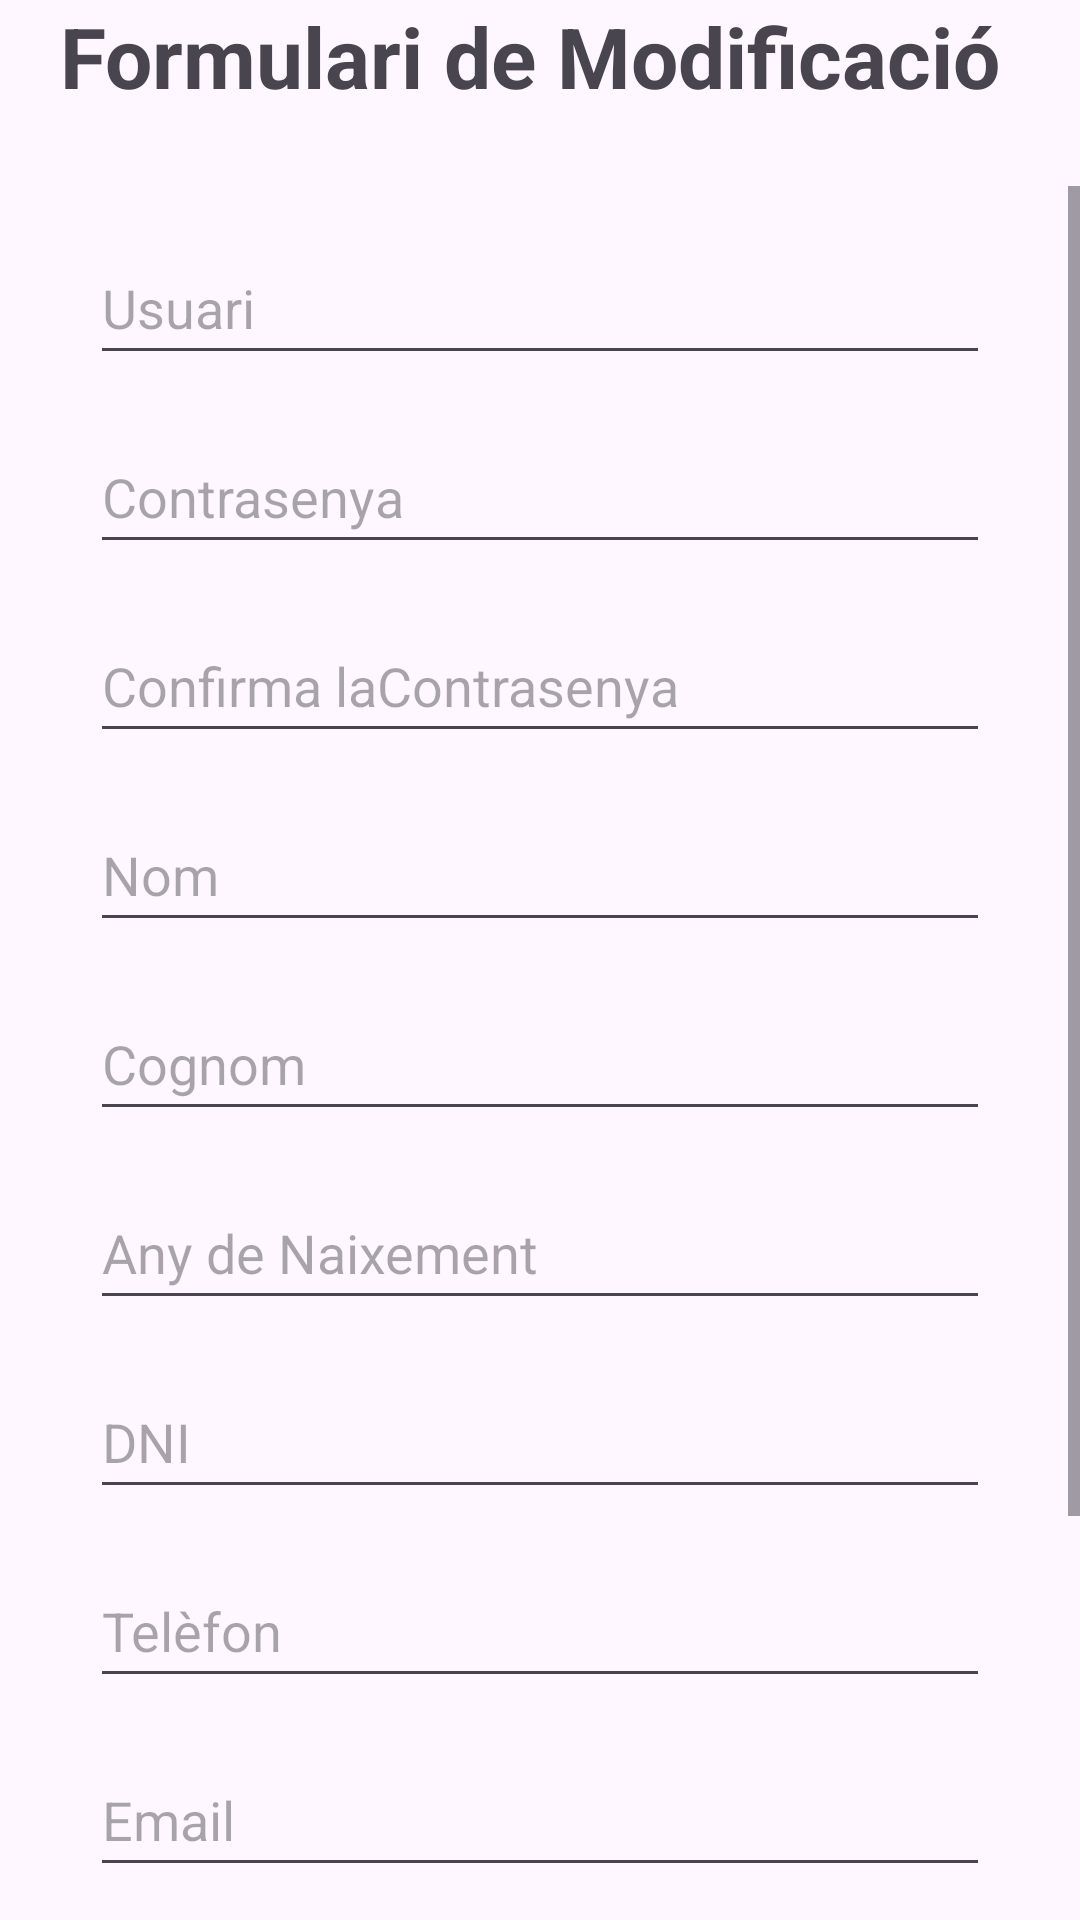

Produce the Android XML layout that renders to this screen, including the resource entries it uses.
<!-- AndroidManifest.xml: application theme Theme.DAM_Projecte_QPOS -->
<!-- res/layout/activity_modificar_dades_personals.xml -->
<?xml version="1.0" encoding="utf-8"?>
<androidx.constraintlayout.widget.ConstraintLayout xmlns:android="http://schemas.android.com/apk/res/android"
    xmlns:app="http://schemas.android.com/apk/res-auto"
    xmlns:tools="http://schemas.android.com/tools"
    android:layout_width="match_parent"
    android:layout_height="match_parent"
    tools:context=".ui.compte.ModificarDades.ModificarDadesPersonals">

    <TextView
        android:id="@+id/text_header_moficacio"
        android:layout_width="320dp"
        android:layout_height="62dp"
        android:layout_alignParentStart="true"
        android:layout_alignParentTop="true"
        android:text="Formulari de Modificació"
        android:textSize="28dp"
        android:textStyle="bold"
        app:layout_constraintEnd_toEndOf="parent"
        app:layout_constraintStart_toStartOf="parent"
        app:layout_constraintTop_toTopOf="parent" />

    <ScrollView
        android:id="@+id/scrollView2"
        android:layout_width="match_parent"
        android:layout_height="0dp"
        android:layout_below="@+id/text_header_moficacio"
        app:layout_constraintTop_toBottomOf="@+id/text_header_moficacio">

        <LinearLayout
            android:layout_width="match_parent"
            android:layout_height="wrap_content"
            android:orientation="vertical">

            <EditText
                android:id="@+id/editTextUser"
                android:layout_width="match_parent"
                android:layout_height="wrap_content"
                android:layout_alignParentStart="true"
                android:layout_alignParentTop="true"
                android:layout_marginStart="30dp"
                android:layout_marginTop="15dp"
                android:layout_marginEnd="30dp"
                android:ems="10"
                android:hint="Usuari"
                android:inputType="text"
                android:minHeight="48dp" />

            <EditText
                android:id="@+id/editTextPass"
                android:layout_width="match_parent"
                android:layout_height="wrap_content"
                android:layout_alignParentStart="true"
                android:layout_centerVertical="true"
                android:layout_marginStart="30dp"
                android:layout_marginTop="15dp"
                android:layout_marginEnd="30dp"
                android:ems="10"
                android:hint="Contrasenya"
                android:inputType="textPassword"
                android:minHeight="48dp" />


            <EditText
                android:id="@+id/editTextPass2"
                android:layout_width="match_parent"
                android:layout_height="wrap_content"
                android:layout_alignParentStart="true"
                android:layout_centerVertical="true"
                android:layout_marginStart="30dp"
                android:layout_marginTop="15dp"
                android:layout_marginEnd="30dp"
                android:ems="10"
                android:hint="Confirma laContrasenya"
                android:inputType="textPassword"
                android:minHeight="48dp" />

            <EditText
                android:id="@+id/editTextNom"
                android:layout_width="match_parent"
                android:layout_height="wrap_content"
                android:layout_alignParentStart="true"
                android:layout_alignParentBottom="true"
                android:layout_marginStart="30dp"
                android:layout_marginTop="15dp"
                android:layout_marginEnd="30dp"
                android:ems="10"
                android:hint="Nom"
                android:inputType="textPersonName"
                android:minHeight="48dp" />

            <EditText
                android:id="@+id/editTextCognom"
                android:layout_width="match_parent"
                android:layout_height="wrap_content"
                android:layout_alignParentStart="true"
                android:layout_alignParentBottom="true"
                android:layout_marginStart="30dp"
                android:layout_marginTop="15dp"
                android:layout_marginEnd="30dp"
                android:ems="10"
                android:hint="Cognom"
                android:inputType="textPersonName"
                android:minHeight="48dp" />

            <EditText
                android:id="@+id/editTextDate"
                android:layout_width="match_parent"
                android:layout_height="wrap_content"
                android:layout_alignParentStart="true"
                android:layout_alignParentBottom="true"
                android:layout_marginStart="30dp"
                android:layout_marginTop="15dp"
                android:layout_marginEnd="30dp"
                android:ems="10"
                android:hint="Any de Naixement"
                android:inputType="date"
                android:minHeight="48dp" />

            <EditText
                android:id="@+id/editTextDNI"
                android:layout_width="match_parent"
                android:layout_height="wrap_content"
                android:layout_alignParentStart="true"
                android:layout_alignParentBottom="true"
                android:layout_marginStart="30dp"
                android:layout_marginTop="15dp"
                android:layout_marginEnd="30dp"
                android:ems="10"
                android:hint="DNI"
                android:inputType="text"
                android:minHeight="48dp" />

            <EditText
                android:id="@+id/editTextPhone"
                android:layout_width="match_parent"
                android:layout_height="wrap_content"
                android:layout_alignParentStart="true"
                android:layout_alignParentBottom="true"
                android:layout_marginStart="30dp"
                android:layout_marginTop="15dp"
                android:layout_marginEnd="30dp"
                android:ems="10"
                android:hint="Telèfon"
                android:inputType="phone"
                android:minHeight="48dp" />

            <EditText
                android:id="@+id/editText_email"
                android:layout_width="match_parent"
                android:layout_height="wrap_content"
                android:layout_alignParentStart="true"
                android:layout_alignParentBottom="true"
                android:layout_marginStart="30dp"
                android:layout_marginTop="15dp"
                android:layout_marginEnd="30dp"
                android:ems="10"
                android:hint="Email"
                android:inputType="textEmailAddress"
                android:minHeight="48dp" />

            <EditText
                android:id="@+id/editText_bio"
                android:layout_width="match_parent"
                android:layout_height="wrap_content"
                android:layout_alignParentStart="true"
                android:layout_alignParentBottom="true"
                android:layout_marginStart="30dp"
                android:layout_marginTop="15dp"
                android:layout_marginEnd="30dp"
                android:ems="10"
                android:hint="Sobre tu"
                android:inputType="textPostalAddress"
                android:minHeight="48dp" />

            <CheckBox
                android:layout_width="wrap_content"
                android:layout_height="wrap_content"
                android:layout_marginStart="20dp"
                android:layout_marginTop="25dp"
                android:text="Acceptar la politica de privacitat" />

            <CheckBox
                android:layout_width="wrap_content"
                android:layout_height="wrap_content"
                android:layout_marginStart="20dp"
                android:layout_marginTop="5dp"
                android:text="Accepto rebre comunicacions comercials" />

            <Button
                android:layout_width="wrap_content"
                android:layout_height="wrap_content"
                android:layout_marginStart="130dp"
                android:layout_marginTop="20dp"
                android:layout_marginBottom="100dp"
                android:backgroundTint="@color/black"
                android:onClick="ModificarDades"
                android:text="Modificar Dades" />

        </LinearLayout>
    </ScrollView>
</androidx.constraintlayout.widget.ConstraintLayout>
<!-- resources referenced by this layout -->
<resources>
  <color name="black">#FF000000</color>
  <style name="Theme.DAM_Projecte_QPOS" parent="Base.Theme.DAM_Projecte_QPOS" />
  <style name="Base.Theme.DAM_Projecte_QPOS" parent="Theme.Material3.DayNight.NoActionBar">
          
          
      </style>
</resources>
